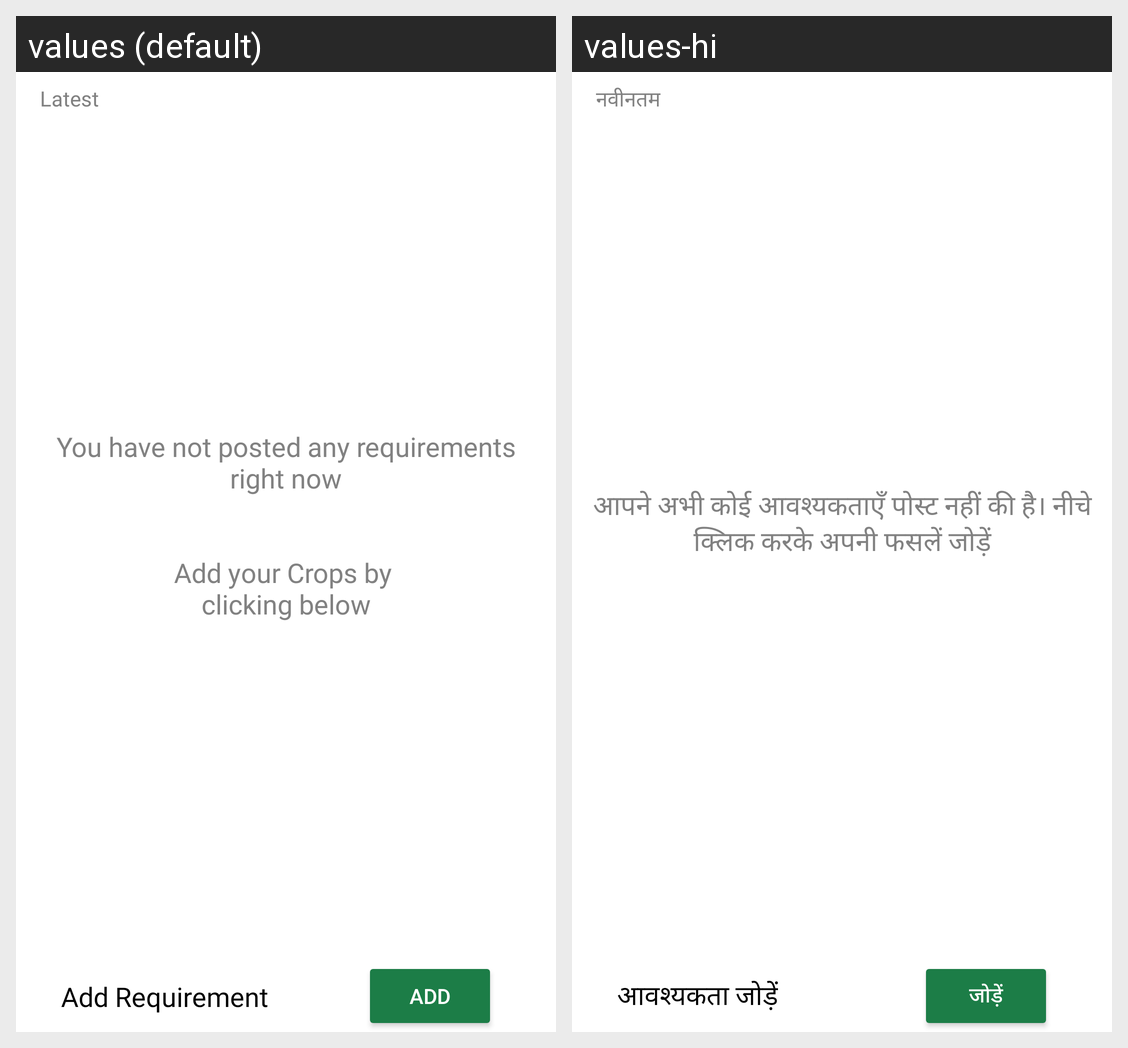

Here is an Android app screen in its default locale and in the app's own translations. Write out the translated-string differences for the strings that appear on this screen.
Android screen res/layout/fragment_requirements_child.xml rendered under 2 locales, left to right: values (default), values-hi. Device: Nexus 5 (rendered at 1080×1920; each locale shown at half size, 540×960, under a caption strip naming it); theme Theme.MaterialComponents.DayNight.NoActionBar.
Strings drawn on this screen, with the default value and each locale's value (text and hints the layout hard-codes, and strings that could not be matched under every locale, appear in the picture but are not listed):

add_requirement
  values: Add Requirement
  values-hi: आवश्यकता जोड़ें

add
  values: Add
  values-hi: जोड़ें

latest
  values: Latest
  values-hi: नवीनतम

you_have_not_posted_any_requirements
  values: You have not posted any requirements
      right now
      
      
      Add your Crops by 
      clicking below
  values-hi: आपने अभी कोई आवश्यकताएँ पोस्ट नहीं की है। नीचे क्लिक करके अपनी फसलें जोड़ें
